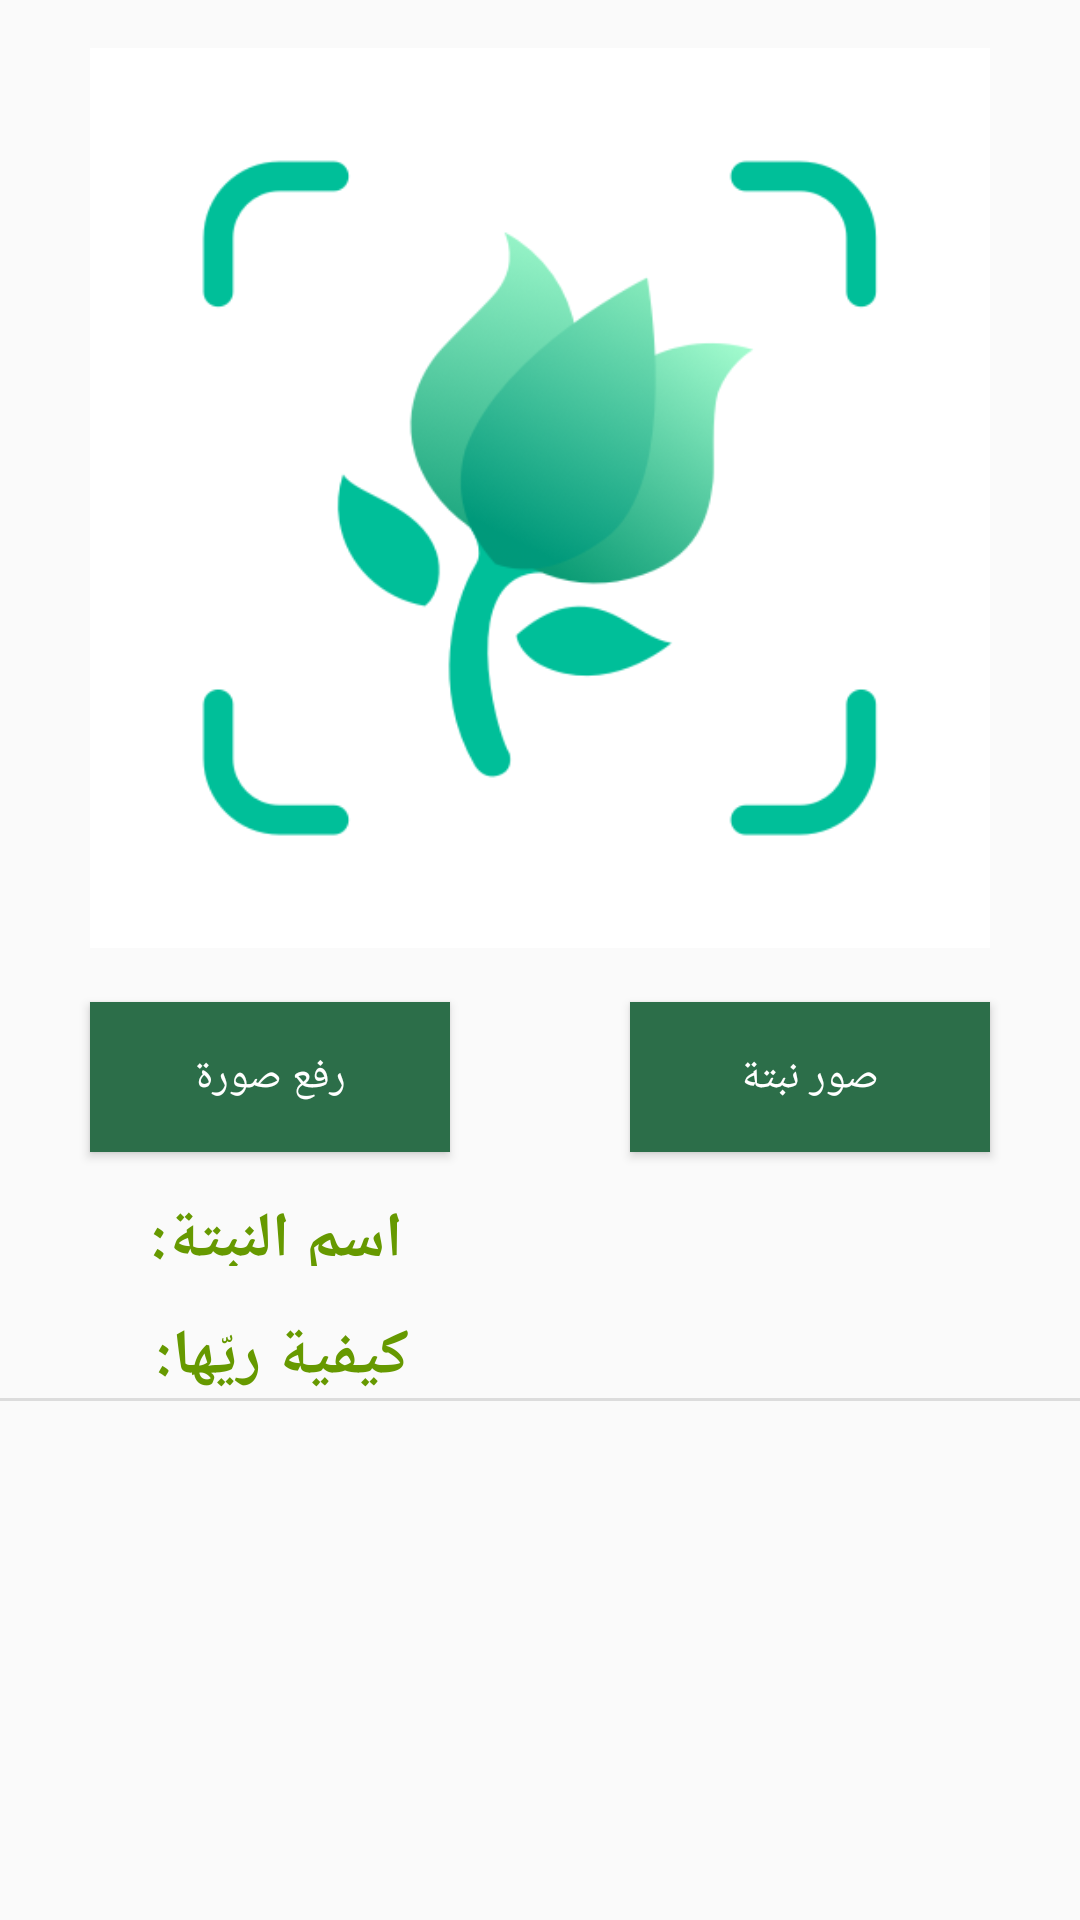

Android layout source for this screen:
<!-- AndroidManifest.xml: application theme Theme.PlantIrrigation -->
<!-- res/layout/activity_scan.xml -->
<?xml version="1.0" encoding="utf-8"?>
<androidx.constraintlayout.widget.ConstraintLayout xmlns:android="http://schemas.android.com/apk/res/android"
    xmlns:app="http://schemas.android.com/apk/res-auto"
    xmlns:tools="http://schemas.android.com/tools"
    android:layout_width="match_parent"
    android:layout_height="match_parent"
    tools:context=".ScanActivity">

    <Button
        android:id="@+id/btn_load_img"
        android:layout_width="120dp"
        android:layout_height="50dp"
        android:layout_marginTop="18dp"
        android:background="@color/but_scan"
        android:text="رفع صورة"
        android:textColor="@color/white"
        app:layout_constraintEnd_toStartOf="@+id/guidline2"
        app:layout_constraintStart_toStartOf="parent"
        app:layout_constraintTop_toBottomOf="@+id/imageView" />

    <ImageView
        android:id="@+id/imageView"
        android:layout_width="300dp"
        android:layout_height="300dp"
        android:layout_marginTop="16dp"
        android:src="@drawable/place_holder"
        app:layout_constraintEnd_toEndOf="parent"
        app:layout_constraintHorizontal_bias="0.5"
        app:layout_constraintStart_toStartOf="parent"
        app:layout_constraintTop_toTopOf="parent" />

    <Button
        android:id="@+id/btn_capture_img"
        android:layout_width="120dp"
        android:layout_height="50dp"
        android:layout_marginTop="18dp"
        android:background="@color/but_scan"
        android:text="صور نبتة"
        android:textColor="@color/white"
        app:layout_constraintEnd_toEndOf="parent"
        app:layout_constraintStart_toStartOf="@+id/guidline2"
        app:layout_constraintTop_toBottomOf="@id/imageView" />

    <TextView
        android:id="@+id/textview"
        android:layout_width="93dp"
        android:layout_height="23dp"
        android:layout_marginStart="38dp"
        android:layout_marginTop="15dp"
        android:text="اسم النبتة:  "
        android:textStyle="bold"
        android:textColor="@android:color/holo_green_dark"
        android:textSize="21sp"
        app:layout_constraintEnd_toStartOf="@+id/guidline2"
        app:layout_constraintHorizontal_bias="0.066"
        app:layout_constraintStart_toStartOf="parent"
        app:layout_constraintTop_toBottomOf="@+id/btn_load_img" />

    <TextView
        android:id="@+id/tv_output"
        android:layout_width="wrap_content"
        android:layout_height="wrap_content"
        android:layout_marginTop="12dp"
        android:text=""
        android:textColor="@android:color/black"
        android:textSize="21sp"
        android:textStyle="bold"
        app:layout_constraintEnd_toEndOf="parent"
        app:layout_constraintHorizontal_bias="0.25"
        app:layout_constraintStart_toEndOf="@+id/textview"
        app:layout_constraintTop_toBottomOf="@+id/btn_load_img" />

    <TextView
        android:id="@+id/textview2"
        android:layout_width="wrap_content"
        android:layout_height="wrap_content"
        android:layout_marginStart="38dp"
        android:layout_marginTop="16dp"
        android:text="كيفية ريّها:  "
        android:textStyle="bold"
        android:textColor="@android:color/holo_green_dark"
        android:textSize="21sp"
        app:layout_constraintEnd_toStartOf="@+id/guidline2"
        app:layout_constraintHorizontal_bias="0.064"
        app:layout_constraintStart_toStartOf="parent"
        app:layout_constraintTop_toBottomOf="@id/textview" />

    <TextView
        android:id="@+id/wateRate"
        android:layout_width="0dp"
        android:layout_height="wrap_content"
        android:layout_marginStart="38dp"
        android:layout_marginEnd="38dp"
        android:text=""
        android:textColor="@android:color/black"
        android:textSize="21sp"
        app:layout_constraintEnd_toEndOf="parent"
        app:layout_constraintHorizontal_bias="0.498"
        app:layout_constraintStart_toStartOf="parent"
        app:layout_constraintTop_toBottomOf="@+id/divider" />

    <TextView
        android:id="@+id/plantInfo"
        android:layout_width="0dp"
        android:layout_height="wrap_content"
        android:layout_marginStart="25dp"
        android:layout_marginTop="8dp"
        android:layout_marginEnd="25dp"
        android:layout_marginBottom="10dp"
        android:text=""
        android:textSize="21sp"
        app:layout_constraintBottom_toBottomOf="parent"
        app:layout_constraintEnd_toEndOf="parent"
        app:layout_constraintStart_toStartOf="parent"
        app:layout_constraintTop_toBottomOf="@+id/wateRate" />

    <androidx.constraintlayout.widget.Guideline
        android:id="@+id/guidline2"
        android:layout_width="wrap_content"
        android:layout_height="wrap_content"
        android:orientation="vertical"
        app:layout_constraintGuide_percent="0.5" />

    <View
        android:id="@+id/divider"
        android:layout_width="409dp"
        android:layout_height="1dp"
        android:layout_marginTop="150dp"
        android:background="?android:attr/listDivider"
        app:layout_constraintEnd_toEndOf="parent"
        app:layout_constraintHorizontal_bias="0.5"
        app:layout_constraintStart_toStartOf="parent"
        app:layout_constraintTop_toBottomOf="@+id/imageView" />


</androidx.constraintlayout.widget.ConstraintLayout>
<!-- resources referenced by this layout -->
<resources>
  <color name="but_scan">#2c6e49</color>
  <color name="white">#FFFFFFFF</color>
  <!-- drawable place_holder: png bitmap (drawable, 35837 bytes) -->
  <style name="Theme.PlantIrrigation" parent="Base.Theme.PlantIrrigation" />
  <style name="Base.Theme.PlantIrrigation" parent="Theme.AppCompat.Light.NoActionBar">
          
          
      </style>
</resources>
